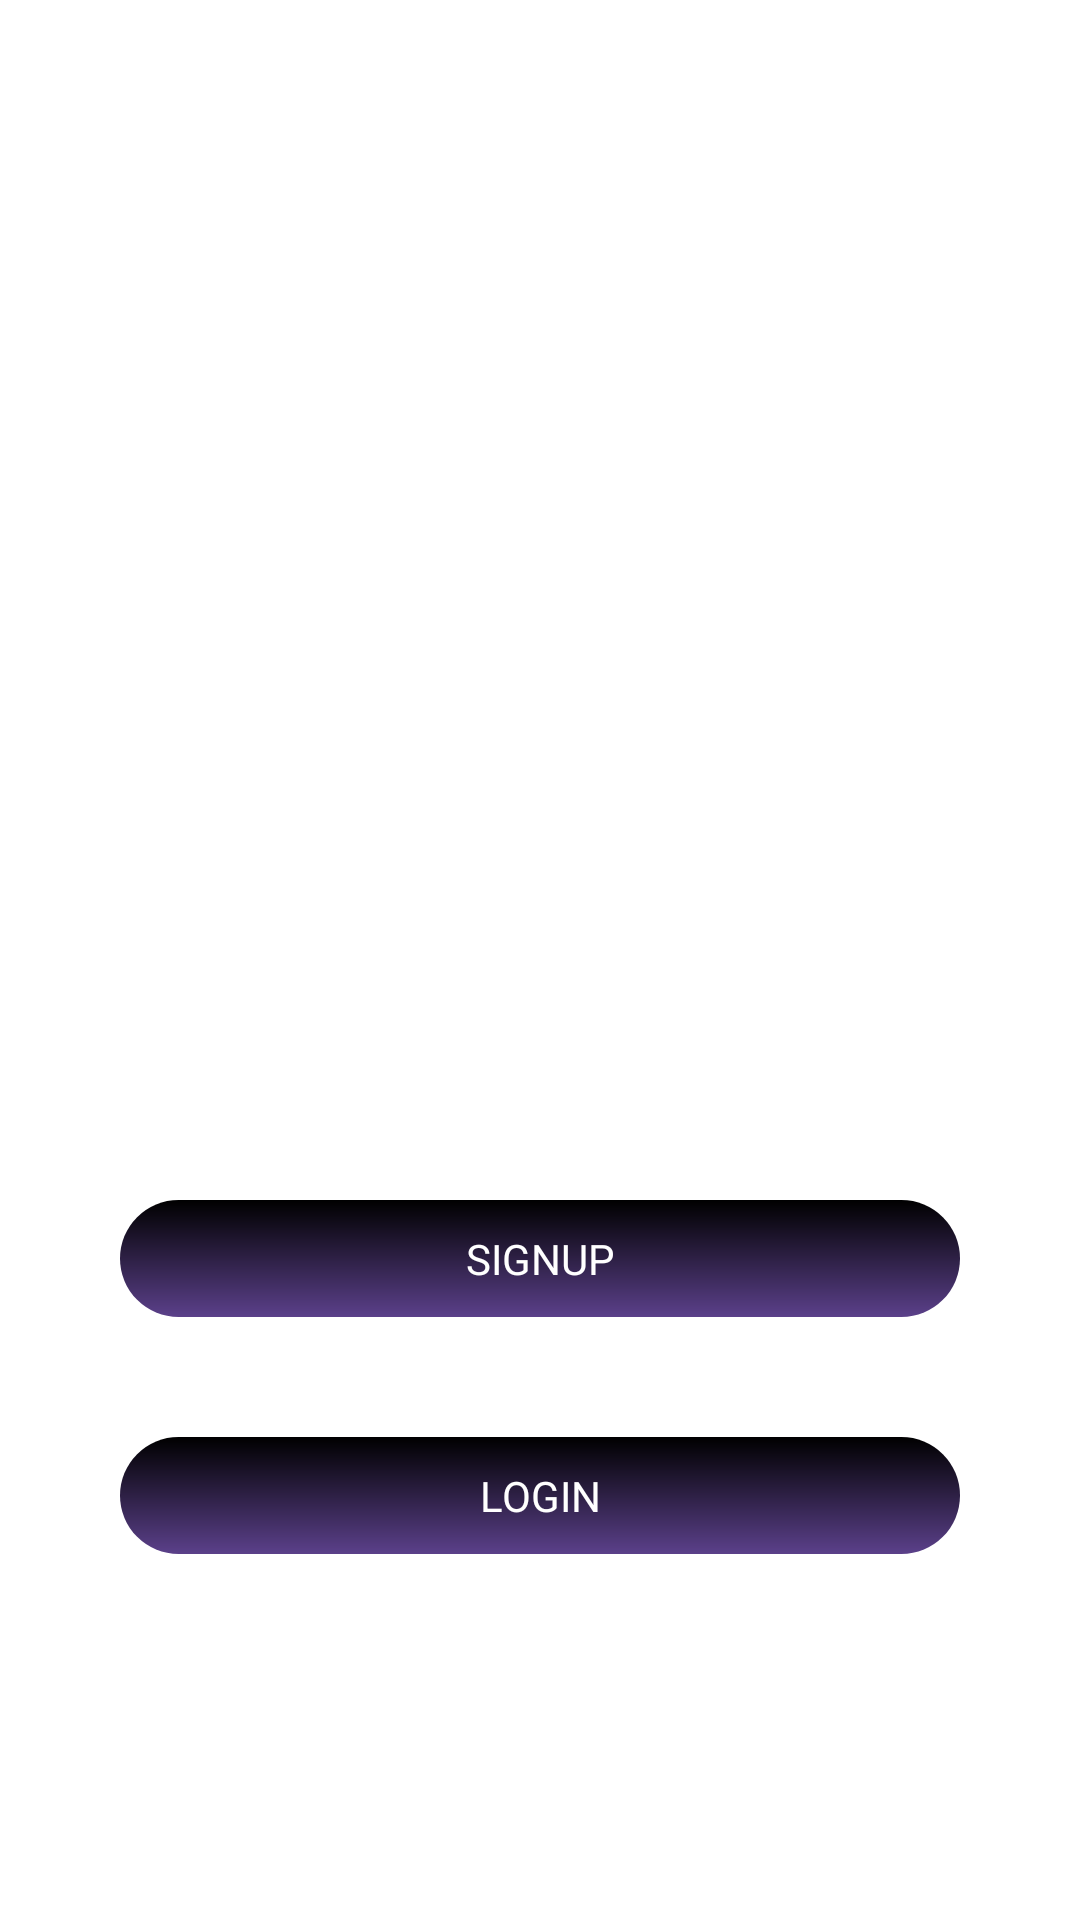

Layout XML and referenced resources for this Android screen:
<!-- AndroidManifest.xml: application theme Theme.SocialFitness -->
<!-- res/layout/activity_main.xml -->
<?xml version="1.0" encoding="utf-8"?>
<androidx.appcompat.widget.LinearLayoutCompat xmlns:android="http://schemas.android.com/apk/res/android"
    xmlns:app="http://schemas.android.com/apk/res-auto"
    xmlns:tools="http://schemas.android.com/tools"
    android:layout_width="match_parent"
    android:orientation="vertical"
    android:layout_height="match_parent"
    tools:context=".MainActivity">

    <ImageView
        android:layout_width="match_parent"
        android:layout_height="360dp"
        android:src="@drawable/fitness"
        >
    </ImageView>

    <TextView
        android:id="@+id/btnsignuplogo"
        android:layout_width="match_parent"
        android:layout_height="wrap_content"
        android:text="SIGNUP"
        android:padding="10dp"
        android:layout_margin="40dp"
        android:gravity="center"
        android:textColor="@color/white"
        android:background="@drawable/button_design">
    </TextView>
    <TextView
        android:id="@+id/btnloginlogo"
        android:layout_width="match_parent"
        android:layout_height="wrap_content"
        android:text="LOGIN"
        android:padding="10dp"
        android:layout_marginRight="40dp"
        android:layout_marginLeft="40dp"
        android:gravity="center"
        android:background="@drawable/button_design"
        android:textColor="@color/white">
    </TextView>


</androidx.appcompat.widget.LinearLayoutCompat>
<!-- resources referenced by this layout -->
<resources>
  <color name="white">#FFFFFFFF</color>
  <!-- drawable button_design (drawable) -->
  <?xml version="1.0" encoding="utf-8"?>
  <shape xmlns:android="http://schemas.android.com/apk/res/android">
  
      <gradient android:startColor="@color/purple" android:endColor="@color/black" android:angle="90"></gradient>
  
      <corners android:radius="20dp"></corners>
  </shape>
  <style name="Theme.SocialFitness" parent="Theme.MaterialComponents.DayNight.DarkActionBar">
          
          <item name="colorPrimary">@color/purple_500</item>
          <item name="colorPrimaryVariant">@color/purple</item>
          <item name="colorOnPrimary">@color/white</item>
          
          <item name="colorSecondary">@color/teal_200</item>
          <item name="colorSecondaryVariant">@color/teal_700</item>
          <item name="colorOnSecondary">@color/black</item>
          
          <item name="android:statusBarColor" tools:targetApi="l">?attr/colorPrimaryVariant</item>
          
      </style>
  <color name="purple">#5B408A</color>
  <color name="black">#FF000000</color>
  <color name="purple_500">#FF6200EE</color>
  <color name="teal_200">#FF03DAC5</color>
  <color name="teal_700">#FF018786</color>
</resources>
